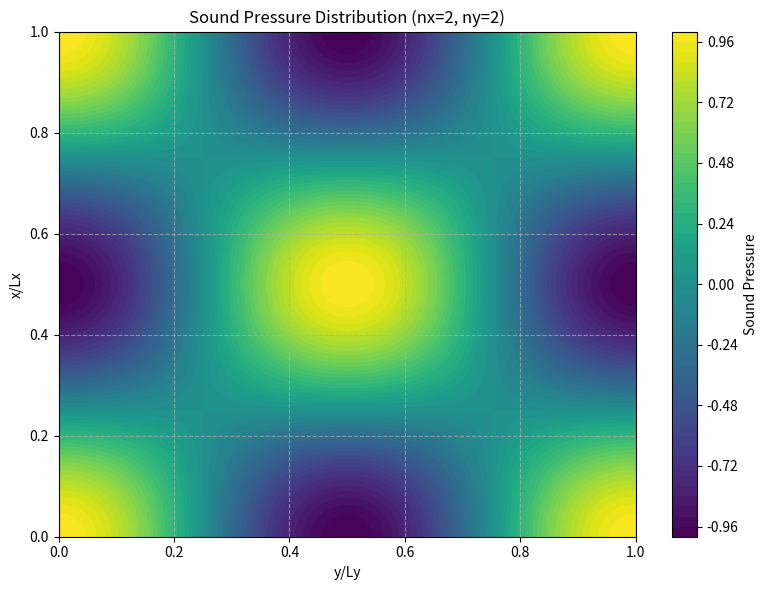

Source code (Python):
import numpy as np
import matplotlib.pyplot as plt

# 定数の設定
# Lx, Ly は正規化されているため、ここでは1として扱います
nx = 2    # x方向のモード次数
ny = 2    # y方向のモード次数
amplitude = 1.0 # 振幅の最大値

# 正規化された座標の範囲を設定 (x/Lx, y/Ly)
# 各軸に400点を使用し、滑らかなプロットを作成
x_normalized = np.linspace(0, 1, 400) # x/Lx
y_normalized = np.linspace(0, 1, 400) # y/Ly

# グリッドの作成
X_norm, Y_norm = np.meshgrid(x_normalized, y_normalized)

# 音圧分布の計算
# P(x/Lx, y/Ly) = A * cos(nx * pi * (x/Lx)) * cos(ny * pi * (y/Ly))
pressure_distribution = amplitude * np.cos(nx * np.pi * X_norm) * np.cos(ny * np.pi * Y_norm)

# --- 音圧分布図の描画 ---
plt.figure(figsize=(8, 6)) # 図のサイズを設定

# contourf を使用して等高線図（塗りつぶしあり）を描画
# cmap='viridis' はカラーマップの一種で、色の濃淡で値の大小を表現
# levels は等高線の数を指定
contour = plt.contourf(Y_norm, X_norm, pressure_distribution, levels=50, cmap='viridis') # Yを横軸、Xを縦軸に指定
plt.colorbar(contour, label='Sound Pressure') # カラーバーの追加

# タイトルと軸ラベルの設定
plt.title(f'Sound Pressure Distribution (nx={nx}, ny={ny})')
plt.xlabel('y/Ly') # 横軸をy/Ly
plt.ylabel('x/Lx') # 縦軸をx/Lx

# グリッドの表示
plt.grid(True, linestyle='--', alpha=0.7)

# レイアウトの調整
plt.tight_layout()

# 図の表示
plt.show()
